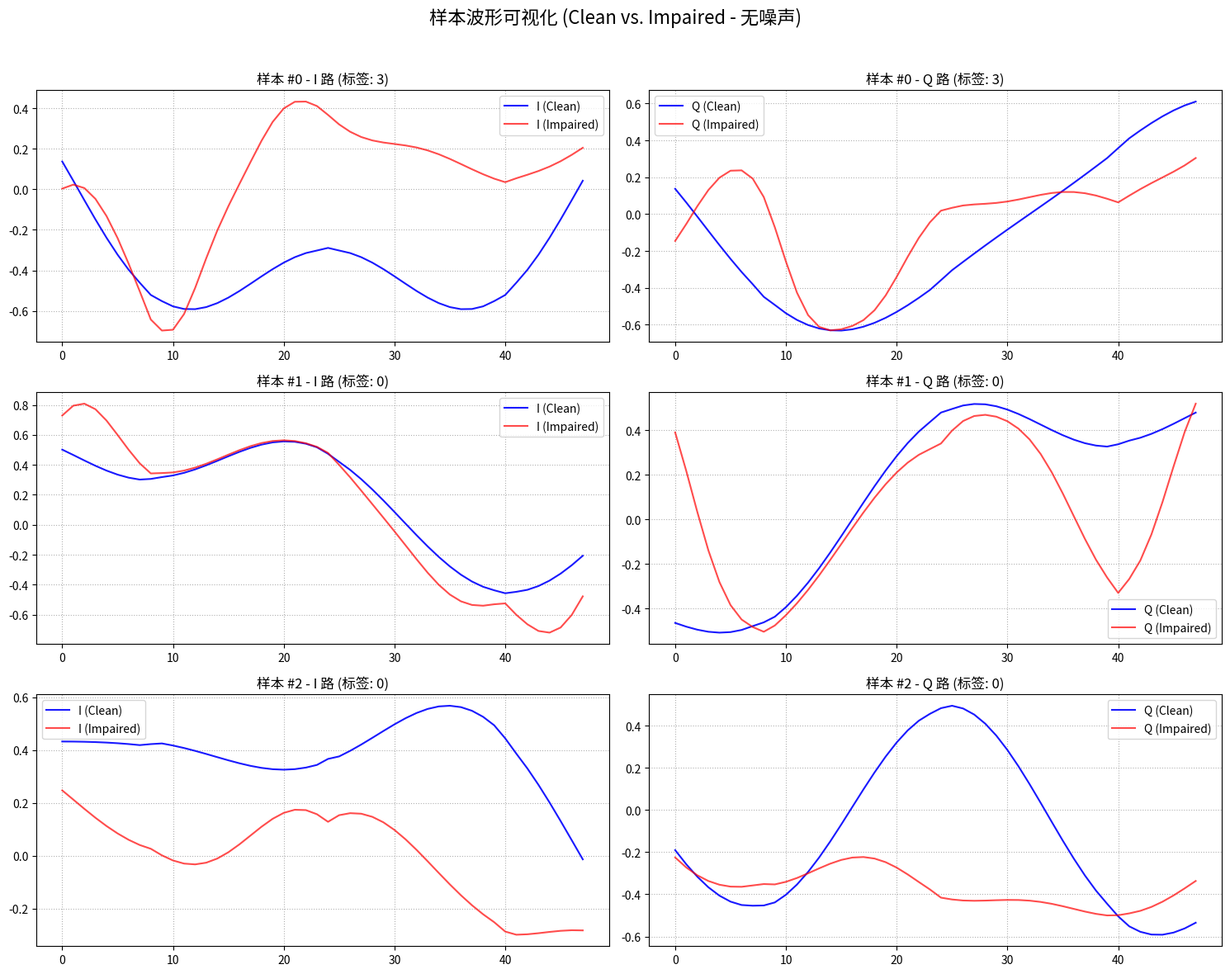

Generate this figure with matplotlib:
import numpy as np
import matplotlib.pyplot as plt
from scipy.stats import gamma
import os

class QPSKDatasetGenerator:
    def __init__(self):
        # --- 基本参数 ---
        self.NUM_SYMBOLS = 120000  # 生成的符号数量
        self.SAMPLES_PER_SYMBOL = 16  # 每个符号的采样点数
        self.PULSE_SHAPING_FILTER_TAPS = 129  # 脉冲成形滤波器的阶数（抽头数）
        self.PULSE_SHAPING_ROLLOFF = 0.25  # 滚降系数
        self.WINDOW_SIZE_IN_SYMBOLS = 3  # 滑动窗口大小（以符号为单位）
        
        # --- 全局损伤参数 ---
        self.NAKAGAMI_M_VALUES = [0.8, 1.0, 2.0, 3.0]  # Nakagami-m 衰落的 m 值列表
        self.NAKAGAMI_OMEGA = 1.0  # 信道平均功率 E[|h|^2]
        self.NONLINEARITY_COEFF = -0.2  # 三次非线性系数
        self.CHANNEL_ESTIMATION_ERROR_SNR_DB = 20  # 信道估计误差的信噪比 (dB)

        # --- 自动计算的参数 ---
        self.WINDOW_LENGTH_IN_SAMPLES = self.WINDOW_SIZE_IN_SYMBOLS * self.SAMPLES_PER_SYMBOL  # 窗口长度（以采样点为单位）
        self.OUTPUT_DIR = "./dataset_nak"  # 数据集输出目录
        os.makedirs(self.OUTPUT_DIR, exist_ok=True)
        
        print("="*60)
        print("QPSK 数据集生成器已初始化 (无噪声版本)")
        print(f"每轮符号数: {self.NUM_SYMBOLS}")
        print(f"每符号采样数: {self.SAMPLES_PER_SYMBOL}")
        print(f"窗口长度: {self.WINDOW_LENGTH_IN_SAMPLES} 采样点")
        print(f"Nakagami m 值: {self.NAKAGAMI_M_VALUES}")
        print(f"非线性系数: {self.NONLINEARITY_COEFF}")
        print(f"信道估计信噪比 (dB): {self.CHANNEL_ESTIMATION_ERROR_SNR_DB}")
        print(f"输出目录: {self.OUTPUT_DIR}")
        print("="*60)

    def generate_qpsk_symbols(self):
        """生成 QPSK 符号和对应的标签。"""
        labels = np.random.randint(0, 4, self.NUM_SYMBOLS)
        qpsk_mapping = {0: 1 + 1j, 1: -1 + 1j, 2: 1 - 1j, 3: -1 - 1j}
        symbols = np.array([qpsk_mapping[label] for label in labels], dtype=np.complex64)
        symbols /= np.sqrt(2)  # 归一化符号，使平均功率为 1
        return symbols, labels

    def create_rrc_filter(self):
        """创建根升余弦 (RRC) 滤波器。"""
        t = np.arange(self.PULSE_SHAPING_FILTER_TAPS) - (self.PULSE_SHAPING_FILTER_TAPS - 1) / 2.0
        t /= self.SAMPLES_PER_SYMBOL
        beta = self.PULSE_SHAPING_ROLLOFF
        h = np.zeros_like(t, dtype=float)
        
        # 处理 t = 0 的特殊情况
        idx_zero = np.where(t == 0)[0]
        if idx_zero.size > 0:
            h[idx_zero] = 1 + beta * (4/np.pi - 1)
            
        # 处理 |t| = 1/(4*beta) 的特殊情况
        idx_beta = np.where(np.abs(np.abs(t) - 1/(4*beta)) < 1e-9)[0]
        if idx_beta.size > 0:
            val = (beta / np.sqrt(2)) * ((1 + 2/np.pi) * np.sin(np.pi / (4 * beta)) + 
                                         (1 - 2/np.pi) * np.cos(np.pi / (4 * beta)))
            h[idx_beta] = val
        
        # 处理一般情况
        idx_general = np.where((t != 0) & (np.abs(np.abs(t) - 1/(4*beta)) > 1e-9))[0]
        t_general = t[idx_general]
        num = np.sin(np.pi * t_general * (1 - beta)) + 4 * beta * t_general * np.cos(np.pi * t_general * (1 + beta))
        den = np.pi * t_general * (1 - (4 * beta * t_general)**2)
        h[idx_general] = num / den
        
        return h

    def pulse_shaping(self, symbols):
        """对符号进行上采样并应用脉冲成形。"""
        # 对符号进行上采样，在符号之间插入 SAMPLES_PER_SYMBOL-1 个零
        upsampled = np.zeros(len(symbols) * self.SAMPLES_PER_SYMBOL, dtype=np.complex64)
        upsampled[::self.SAMPLES_PER_SYMBOL] = symbols
        
        rrc_filter = self.create_rrc_filter()
        # 通过卷积实现脉冲成形
        ideal_baseband_stream = np.convolve(upsampled, rrc_filter, mode='full')
        
        # --- 修改部分开始 ---
        # 找到生成波形自身的实际峰值 (使用 np.abs() 处理复数信号)
        actual_peak = np.max(np.abs(ideal_baseband_stream))
        
        # 用实际峰值进行归一化，确保 clean 信号的峰值幅度为 1
        if actual_peak > 1e-9:
            ideal_baseband_stream /= actual_peak
        # --- 修改部分结束 ---
        
        # 计算滤波器引入的延迟
        filter_delay = len(rrc_filter) // 2
        return ideal_baseband_stream, filter_delay

    def _generate_nakagami_h(self, m, omega, num_samples):
        """生成复数 Nakagami-m 衰落信道系数。"""
        # 从 Gamma 分布生成幅度平方
        gamma_dist = gamma.rvs(a=m, scale=omega/m, size=num_samples)
        h_magnitude = np.sqrt(gamma_dist)
        # 生成均匀分布的随机相位
        h_phase = np.random.uniform(0, 2 * np.pi, num_samples)
        complex_h = h_magnitude * np.exp(1j * h_phase)
        return complex_h.astype(np.complex64)

    def apply_nakagami_channel(self, ideal_baseband_stream, m_value, omega_value):
        """应用时变的 Nakagami-m 衰落信道。"""
        # 计算符号数量，为每个符号生成一个信道系数
        num_symbols = len(ideal_baseband_stream) // self.SAMPLES_PER_SYMBOL
        h_sequence_per_symbol = self._generate_nakagami_h(m_value, omega_value, num_symbols)
        
        # 定义符号和采样点的时间轴
        time_points_symbols = np.arange(num_symbols) * self.SAMPLES_PER_SYMBOL
        time_points_stream = np.arange(len(ideal_baseband_stream))
        
        # 通过线性插值，将信道系数从符号速率上采样到采样点速率
        h_magnitude_upsampled = np.interp(time_points_stream, time_points_symbols, np.abs(h_sequence_per_symbol))
        # 对相位进行解缠绕后再插值，避免相位跳变
        h_phase_upsampled = np.interp(time_points_stream, time_points_symbols, np.unwrap(np.angle(h_sequence_per_symbol)))
        
        # 合成上采样后的复数信道系数
        upsampled_h = h_magnitude_upsampled * np.exp(1j * h_phase_upsampled)
        # 将信号与信道系数相乘，模拟衰落
        faded_stream = ideal_baseband_stream * upsampled_h
        return faded_stream.astype(np.complex64), upsampled_h.astype(np.complex64)

    def apply_nonlinearity(self, faded_signal_stream):
        """应用三次非线性损伤。"""
        nonlinear_signal_stream = faded_signal_stream - self.NONLINEARITY_COEFF * (faded_signal_stream**3)
        return nonlinear_signal_stream.astype(np.complex64)

    def add_awgn_noise(self, signal_stream, snr_db):
        """添加高斯白噪声（此函数在当前流程中未被调用）。"""
        signal_power = np.mean(np.abs(signal_stream)**2)
        snr_linear = 10**(snr_db / 10.0)
        noise_power = signal_power / snr_linear
        noise_std = np.sqrt(noise_power / 2)  # I/Q 两路，所以除以2
        noise = noise_std * (np.random.randn(len(signal_stream)) + 1j * np.random.randn(len(signal_stream)))
        noisy_signal_stream = signal_stream + noise
        return noisy_signal_stream.astype(np.complex64)

    def generate_channel_estimate(self, true_h_stream, error_snr_db):
        """通过向真实信道添加噪声来生成不完美的信道估计。"""
        h_power = np.mean(np.abs(true_h_stream)**2)
        error_snr_linear = 10**(error_snr_db / 10.0)
        error_power = h_power / error_snr_linear
        error_std = np.sqrt(error_power / 2)
        error_noise = error_std * (np.random.randn(len(true_h_stream)) + 1j * np.random.randn(len(true_h_stream)))
        estimated_h_stream = true_h_stream + error_noise
        return estimated_h_stream.astype(np.complex64)

    def sliding_window_slicing(self, ideal_baseband_stream, impaired_full_stream, 
                                 filter_delay, labels, 
                                 full_stream_true_h, full_stream_estimated_h):
        """使用滑动窗口将数据切片，用于后续处理。"""
        # 计算每个符号峰值（最佳采样点）的位置
        symbol_peak_positions = [filter_delay + i * self.SAMPLES_PER_SYMBOL for i in range(self.NUM_SYMBOLS)]
        
        impaired_windowed_data, clean_windowed_data, valid_labels = [], [], []
        h_true_for_windows, h_estimated_for_windows = [], []
        
        half_window = self.WINDOW_LENGTH_IN_SAMPLES // 2
        
        # 以每个符号的最佳采样点为中心进行切片
        for i, peak_pos in enumerate(symbol_peak_positions):
            window_start = peak_pos - half_window
            window_end = peak_pos + half_window
            
            # 确保窗口不会超出信号流的边界
            if window_start >= 0 and window_end < len(impaired_full_stream):
                window_impaired = impaired_full_stream[window_start:window_end]
                window_clean = ideal_baseband_stream[window_start:window_end]
                # 提取窗口中心的信道信息
                h_true_at_center = full_stream_true_h[peak_pos]
                h_estimated_at_center = full_stream_estimated_h[peak_pos]
                
                # 再次确认窗口长度是否正确
                if len(window_impaired) == self.WINDOW_LENGTH_IN_SAMPLES:
                    impaired_windowed_data.append(window_impaired)
                    clean_windowed_data.append(window_clean)
                    valid_labels.append(labels[i])
                    h_true_for_windows.append(h_true_at_center)
                    h_estimated_for_windows.append(h_estimated_at_center)

        # 将列表转换为 NumPy 数组
        impaired_windowed_data = np.array(impaired_windowed_data, dtype=np.complex64)
        clean_windowed_data = np.array(clean_windowed_data, dtype=np.complex64)
        valid_labels = np.array(valid_labels)
        h_true_for_windows = np.array(h_true_for_windows, dtype=np.complex64)
        h_estimated_for_windows = np.array(h_estimated_for_windows, dtype=np.complex64)
        
        # 将复数数据分离为 I/Q 两路，以满足模型输入格式
        impaired_data_iq = np.zeros((len(impaired_windowed_data), 2, self.WINDOW_LENGTH_IN_SAMPLES), dtype=np.float32)
        impaired_data_iq[:, 0, :] = np.real(impaired_windowed_data)
        impaired_data_iq[:, 1, :] = np.imag(impaired_windowed_data)

        clean_data_iq = np.zeros((len(clean_windowed_data), 2, self.WINDOW_LENGTH_IN_SAMPLES), dtype=np.float32)
        clean_data_iq[:, 0, :] = np.real(clean_windowed_data)
        clean_data_iq[:, 1, :] = np.imag(clean_windowed_data)
        
        h_true_iq = np.zeros((len(h_true_for_windows), 2), dtype=np.float32)
        h_true_iq[:, 0] = np.real(h_true_for_windows)
        h_true_iq[:, 1] = np.imag(h_true_for_windows)

        h_estimated_iq = np.zeros((len(h_estimated_for_windows), 2), dtype=np.float32)
        h_estimated_iq[:, 0] = np.real(h_estimated_for_windows)
        h_estimated_iq[:, 1] = np.imag(h_estimated_for_windows)
        
        return impaired_data_iq, clean_data_iq, valid_labels, h_true_iq, h_estimated_iq

    def create_and_save_dataset(self, impaired_data_iq, clean_data_iq, labels, 
                                  h_true_iq, h_estimated_iq):
        """打乱并保存所有数据集组件。"""
        num_samples = len(impaired_data_iq)
        random_indices = np.random.permutation(num_samples)
        
        # 使用相同的随机索引打乱所有数据，以保持对应关系
        impaired_data_iq = impaired_data_iq[random_indices]
        clean_data_iq = clean_data_iq[random_indices]
        labels = labels[random_indices]
        h_true_iq = h_true_iq[random_indices]
        h_estimated_iq = h_estimated_iq[random_indices]

        files_to_save = {
            "qpsk_impaired.npy": impaired_data_iq,
            "qpsk_clean.npy": clean_data_iq,
            "qpsk_labels.npy": labels,
            "qpsk_true_h.npy": h_true_iq,
            "qpsk_estimated_h.npy": h_estimated_iq
        }
        
        print("\n" + "-"*20 + " 保存最终数据集 " + "-"*20)
        for filename, data in files_to_save.items():
            path = os.path.join(self.OUTPUT_DIR, filename)
            np.save(path, data)
            print(f"  已保存: {path} (形状: {data.shape})")
        print("-" * 60)
        
        return impaired_data_iq, clean_data_iq, labels, h_true_iq, h_estimated_iq

    def generate_dataset(self):
        """完整的端到端数据集生成流程。"""
        print("\n开始完整的数据集生成流程 (无噪声版本)...")
        
        # 1. 生成原始 QPSK 符号
        symbols, labels = self.generate_qpsk_symbols()
        # 2. 脉冲成形，得到理想的 clean 信号
        ideal_baseband_stream, filter_delay = self.pulse_shaping(symbols)
        
        all_impaired_windows, all_clean_windows, all_labels = [], [], []
        all_true_h, all_estimated_h = [], []

        # 核心循环: 遍历不同的信道条件（仅衰落）
        for m_val in self.NAKAGAMI_M_VALUES:
            print(f"\n  -> 正在为 Nakagami m={m_val} 生成数据...")
            
            # 3. 应用 Nakagami 衰落信道
            faded_stream, true_h_stream = self.apply_nakagami_channel(
                ideal_baseband_stream, m_val, self.NAKAGAMI_OMEGA
            )
            
            # 4. 应用非线性
            nonlinear_stream = self.apply_nonlinearity(faded_stream)
            
            # 5. 添加高斯白噪声 - 【此步骤已按要求跳过】
            # 传递给切片函数的受损信号是非线性步骤的输出
            impaired_stream_for_slicing = nonlinear_stream
            
            # 6. 生成不完美的信道估计
            estimated_h_stream = self.generate_channel_estimate(
                true_h_stream, self.CHANNEL_ESTIMATION_ERROR_SNR_DB
            )
            
            # 7. 切片成窗口
            impaired_w, clean_w, labels_w, true_h_w, est_h_w = self.sliding_window_slicing(
                ideal_baseband_stream, impaired_stream_for_slicing, filter_delay, labels, 
                true_h_stream, estimated_h_stream
            )
            
            # 收集当前条件下的所有数据
            all_impaired_windows.append(impaired_w)
            all_clean_windows.append(clean_w)
            all_labels.append(labels_w)
            all_true_h.append(true_h_w)
            all_estimated_h.append(est_h_w)
        
        print("\n正在合并所有场景下的数据...")
        # 8. 将所有场景的数据拼接在一起
        final_impaired_data = np.concatenate(all_impaired_windows, axis=0)
        final_clean_data = np.concatenate(all_clean_windows, axis=0)
        final_labels = np.concatenate(all_labels, axis=0)
        final_true_h = np.concatenate(all_true_h, axis=0)
        final_estimated_h = np.concatenate(all_estimated_h, axis=0)

        # 9. 打乱并保存最终的数据集
        impaired_data, clean_data, labels, true_h, est_h = self.create_and_save_dataset(
            final_impaired_data, final_clean_data, final_labels, final_true_h, final_estimated_h
        )
        
        print("\n" + "="*60)
        print("无噪声数据集生成完毕！")
        print("="*60)
        
        return impaired_data, clean_data, labels, true_h, est_h

    def visualize_sample(self, impaired_data, clean_data, labels, num_samples=3):
        """可视化几个样本，对比 clean 和 impaired 波形。"""
        fig, axes = plt.subplots(num_samples, 2, figsize=(15, 4 * num_samples))
        fig.suptitle("样本波形可视化 (Clean vs. Impaired - 无噪声)", fontsize=16)

        for i in range(num_samples):
            ax_i0, ax_i1 = axes[i, 0], axes[i, 1]
            
            ax_i0.plot(clean_data[i, 0, :], 'b-', label='I (Clean)', alpha=0.9)
            ax_i0.plot(impaired_data[i, 0, :], 'r-', label='I (Impaired)', alpha=0.7)
            ax_i0.set_title(f'样本 #{i} - I 路 (标签: {labels[i]})')
            ax_i0.legend()
            ax_i0.grid(True, linestyle=':')
            
            ax_i1.plot(clean_data[i, 1, :], 'b-', label='Q (Clean)', alpha=0.9)
            ax_i1.plot(impaired_data[i, 1, :], 'r-', label='Q (Impaired)', alpha=0.7)
            ax_i1.set_title(f'样本 #{i} - Q 路 (标签: {labels[i]})')
            ax_i1.legend()
            ax_i1.grid(True, linestyle=':')
        
        plt.tight_layout(rect=[0, 0, 1, 0.96])
        save_path = os.path.join(self.OUTPUT_DIR, "sample_visualization.png")
        plt.savefig(save_path)
        plt.show()
        print(f"样本可视化图像已保存至: {save_path}")


def main():
    """主执行函数。"""
    generator = QPSKDatasetGenerator()
    impaired_data, clean_data, labels, true_h, estimated_h = generator.generate_dataset()
    
    print("\n最终数据集统计:")
    print(f"受损数据形状: {impaired_data.shape}")
    print(f"干净数据形状: {clean_data.shape}")
    print(f"标签形状:     {labels.shape}")
    print(f"真实H形状:    {true_h.shape}")
    print(f"估计H形状:    {estimated_h.shape}")
    
    unique_labels, counts = np.unique(labels, return_counts=True)
    print("\n标签分布:")
    for label, count in zip(unique_labels, counts):
        print(f"  标签 {label}: {count} 个样本 ({count/len(labels)*100:.2f}%)")

    generator.visualize_sample(impaired_data, clean_data, labels)

if __name__ == "__main__":
    main()
